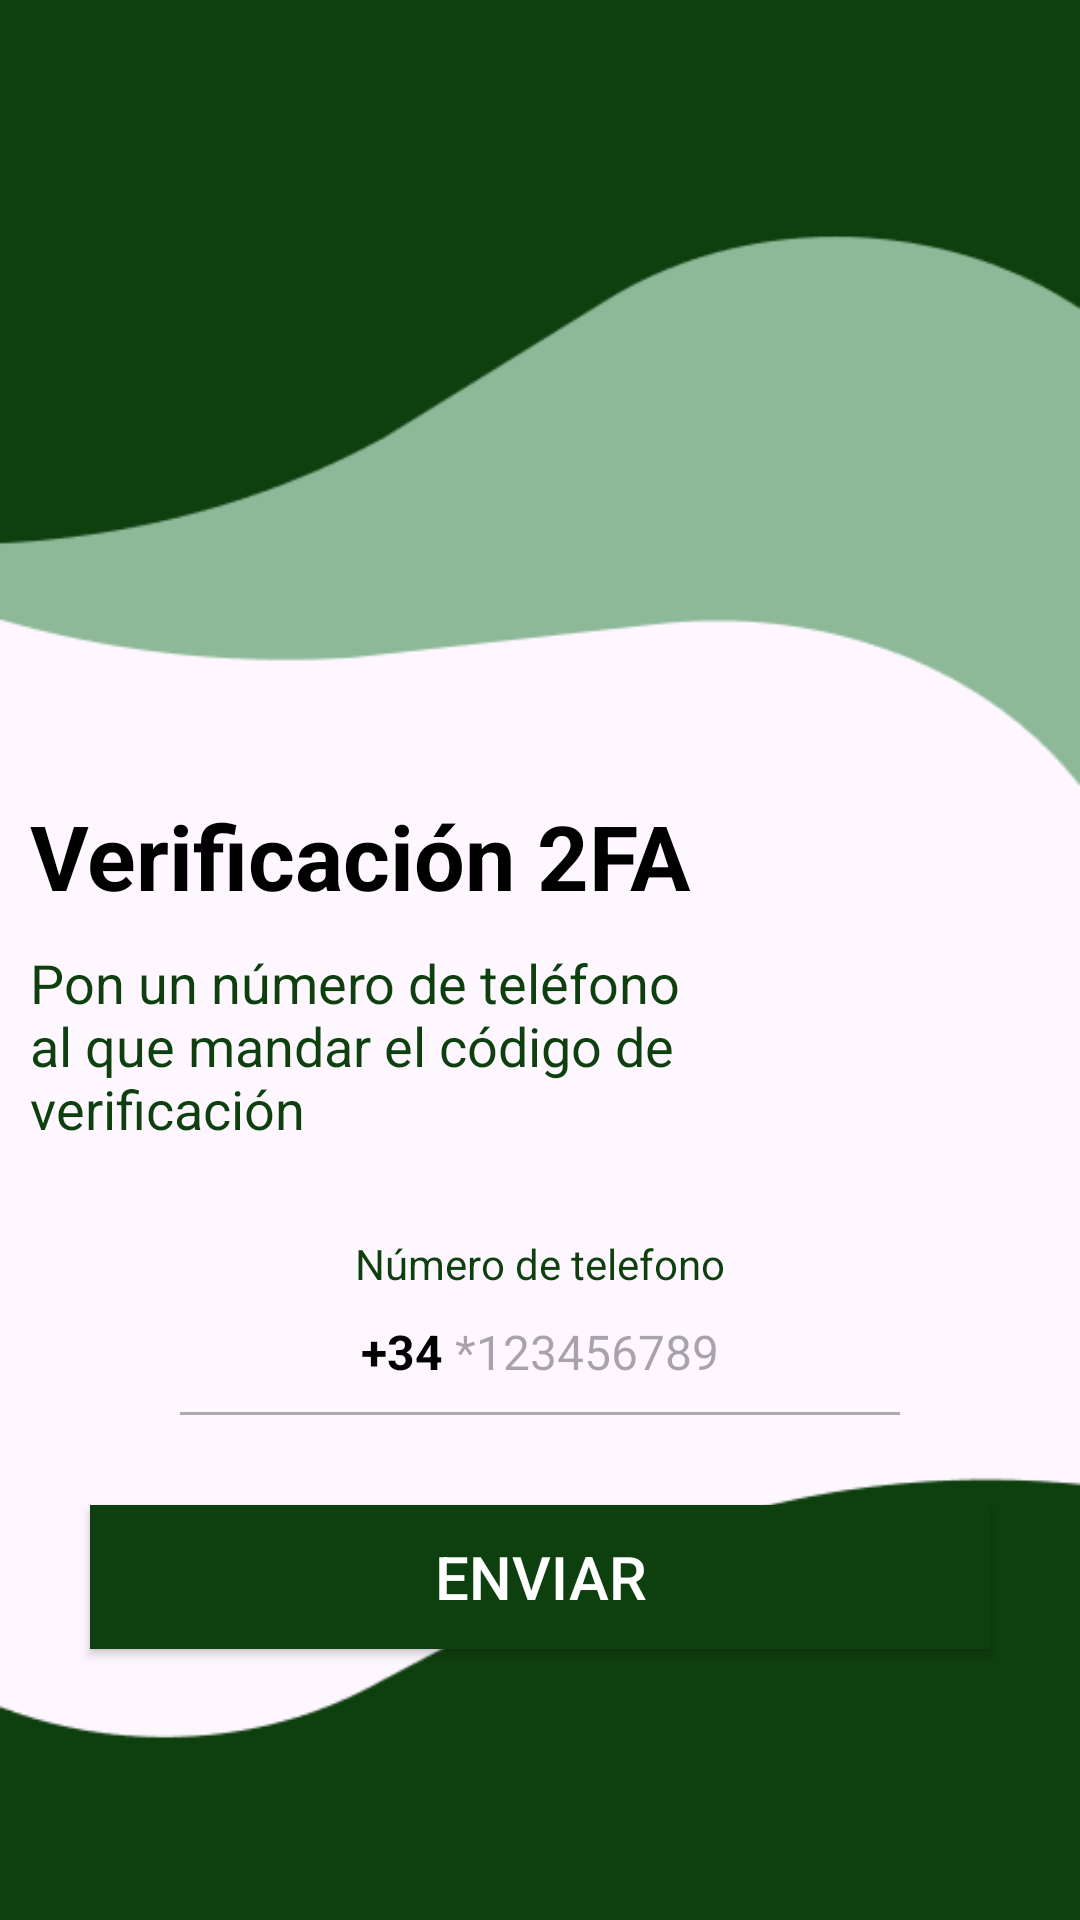

The Android layout XML behind this screen, and the referenced resources:
<!-- AndroidManifest.xml: application theme Theme.Finanzify -->
<!-- res/layout/activity_send_otpactivity.xml -->
<?xml version="1.0" encoding="utf-8"?>
<LinearLayout xmlns:android="http://schemas.android.com/apk/res/android"
    xmlns:app="http://schemas.android.com/apk/res-auto"
    xmlns:tools="http://schemas.android.com/tools"
    android:layout_width="match_parent"
    android:layout_height="match_parent"
    android:background="@drawable/background"
    android:orientation="vertical"
    tools:context=".Login.SendOTPActivity">

    <TextView
        android:id="@+id/textViewVer"
        android:layout_width="wrap_content"
        android:layout_height="wrap_content"
        android:gravity="left"
        android:layout_marginTop="265dp"
        android:layout_marginLeft="10dp"
        android:textStyle="bold"
        android:text="Verificación 2FA"
        android:textColor="@color/black"
        android:textSize="30sp"
        tools:ignore="TextSizeCheck" />

    <TextView
        android:id="@+id/textViewDesc"
        android:layout_width="wrap_content"
        android:layout_height="wrap_content"
        android:gravity="left"
        android:layout_marginTop="10dp"
        android:layout_marginLeft="10dp"
        android:layout_marginRight="100dp"
        android:text="Pon un número de teléfono al que mandar el código de verificación"
        android:textColor="@color/verde_oscuro"
        android:textSize="18sp"
        tools:ignore="TextSizeCheck" />

    <TextView
        android:id="@+id/textViewtlf"
        android:layout_width="wrap_content"
        android:layout_height="wrap_content"
        android:layout_gravity="center"
        android:layout_marginTop="30dp"
        android:text="Número de telefono"
        android:textColor="@color/verde_oscuro"
        android:textSize="14sp"
        tools:ignore="TextSizeCheck" />

    <LinearLayout
        android:layout_width="match_parent"
        android:layout_height="wrap_content"
        android:orientation="horizontal"
        android:layout_marginStart="60dp"
        android:layout_marginEnd="60dp"
        android:gravity="center">

        <TextView
            android:id="@+id/textViewNumT"
            android:layout_width="wrap_content"
            android:layout_height="wrap_content"
            android:text="+34 "
            android:textColor="@color/black"
            android:textStyle="bold"
            android:textSize="16sp"
            tools:ignore="TextSizeCheck" />

        <EditText
            android:id="@+id/telefono"
            android:layout_width="wrap_content"
            android:layout_height="40dp"
            android:background="@null"
            android:hint="*123456789"
            android:imeOptions="actionDone"
            android:importantForAutofill="no"
            android:inputType="number"
            android:textColor="@color/verde_oscuro"
            android:textSize="16sp"
            tools:ignore="TouchTargetSizeCheck" />

    </LinearLayout>
    <View
        android:layout_width="match_parent"
        android:layout_height="1dp"
        android:layout_marginStart="60dp"
        android:layout_marginEnd="60dp"
        android:background="@android:color/darker_gray"/>
    <Button
        android:id="@+id/buttonEnviar"
        android:layout_width="300dp"
        android:layout_height="wrap_content"
        android:layout_marginTop="30dp"
        android:layout_gravity="center"
        android:background="@drawable/rectangular_button_background"
        android:text="Enviar"
        android:textSize="20dp" />

</LinearLayout>
<!-- resources referenced by this layout -->
<resources>
  <color name="black">#FF000000</color>
  <color name="verde_oscuro">#0E3F0E</color>
  <!-- drawable background: png bitmap (drawable, 6729 bytes) -->
  <!-- drawable rectangular_button_background (drawable) -->
  <shape xmlns:android="http://schemas.android.com/apk/res/android"
      android:shape="rectangle">
      <solid android:color="@color/verde_oscuro" />
      <corners android:radius="0dp" /> 
  </shape>
  <style name="Theme.Finanzify" parent="Base.Theme.Finanzify">
          
          <item name="android:buttonStyle">@style/MyButtonStyle</item>
      </style>
  <style name="Base.Theme.Finanzify" parent="Theme.Material3.DayNight.NoActionBar">
          
          <item name="colorPrimary">@color/verde_oscuro</item>
      </style>
  <style name="MyButtonStyle" parent="Widget.AppCompat.Button">
          
          <item name="android:background">@color/verde_oscuro</item>
          
          <item name="android:textColor">@color/white</item>
      </style>
  <color name="white">#FFFFFFFF</color>
</resources>
